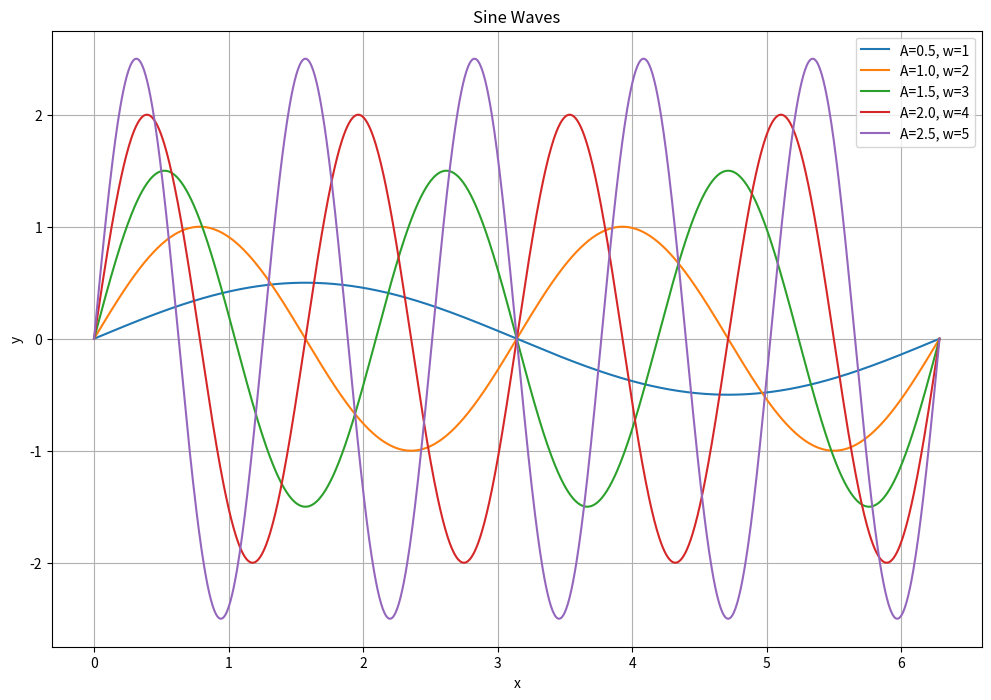

Here is the Python script that generated this plot:
import numpy as np
import matplotlib.pyplot as plt

def make_sine_wave(x, A, w):
    return A * np.sin(w * x)

def main():
    x = np.linspace(0, 2*np.pi, 1000)
    
    amplitudes = np.array([0.5, 1, 1.5, 2, 2.5])
    frequencies = np.array([1, 2, 3, 4, 5])
    
    plt.figure(figsize=(12, 8))
    
    for A, w in zip(amplitudes, frequencies):
        y = make_sine_wave(x, A, w)
        
        plt.plot(x, y, label=f'A={A}, w={w}')
    
    plt.title('Sine Waves')
    plt.xlabel('x')
    plt.ylabel('y')
    plt.legend()
    plt.grid(True)
    
    plt.show()

if __name__ == "__main__":
    main()
